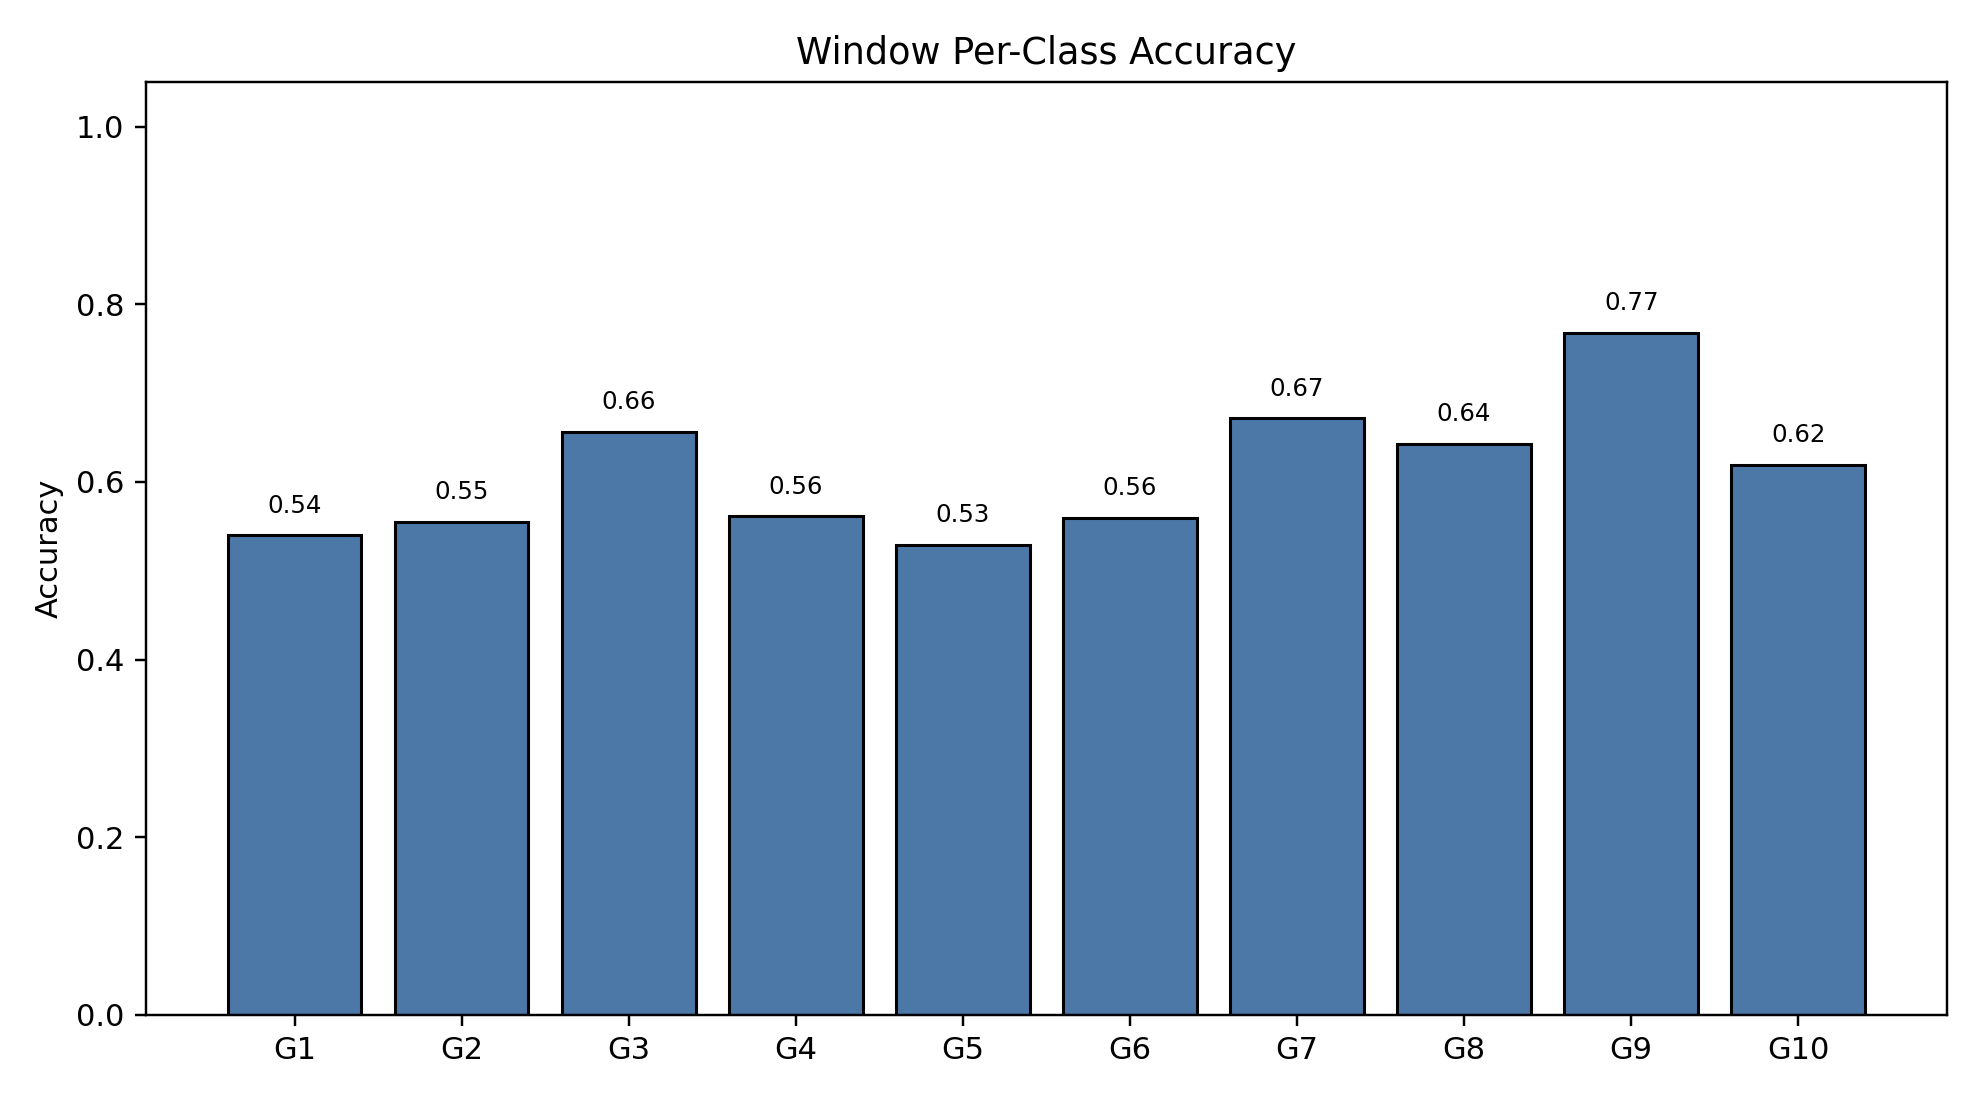

The file beside this chart, header and first rows:
class_index, gesture_id, support, correct, accuracy
0, 1, 791, 427, 0.5398
1, 2, 692, 384, 0.5549
2, 3, 766, 503, 0.6567
3, 4, 743, 417, 0.5612
4, 5, 735, 389, 0.5293
5, 6, 763, 427, 0.5596
6, 7, 755, 507, 0.6715
7, 8, 706, 454, 0.6431
8, 9, 688, 528, 0.7674
9, 10, 683, 423, 0.6193
